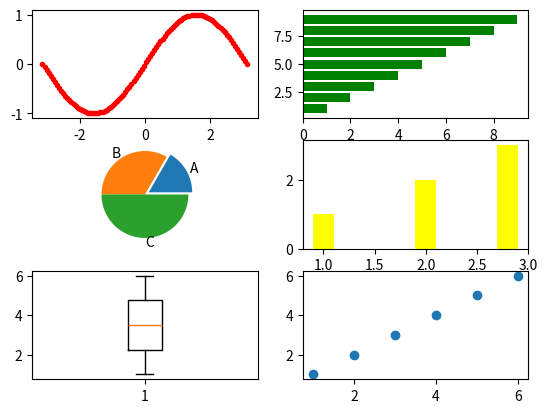

Source code (Python):
import numpy as np
# matplotlib
import matplotlib.pyplot as plt
def plot(x,y,*args):
    ax, title, xlabel, ylabel, legend = args
    ax.set_title(title)
    ax.set_xlabel(xlabel)
    ax.set_ylabel(ylabel)
    ax.plot(x,y,'.')
    ax.legend([legend], 'upper right')
fig, axes = plt.subplots(3,2)
# 点线图
x = np.linspace(-np.pi, np.pi, 100)
axes[0,0].plot(x, np.sin(x), '.', color='red')
# 柱状图
x = np.arange(1,10)
# axes[0,1].bar(x, x, color='green', align='center')
axes[0,1].barh(x, x, color='green', align='center')
# 饼图
x = np.array([1,2,3])
axes[1,0].pie(x, explode=[0.1,0,0] , labels=['A', 'B', 'C'])
# 直方图
x = np.array([1,2,2,3,3,3])
axes[1,1].hist(x, color = 'yellow', align='left')
# 箱线图
x = np.array([1,2,3,4,5,6])
axes[2,0].boxplot(x)
# 散点图
x = np.array([1,2,3,4,5,6])
axes[2,1].scatter(x, x)
# 保存图片
# plt.savefig('test.png')
plt.show()